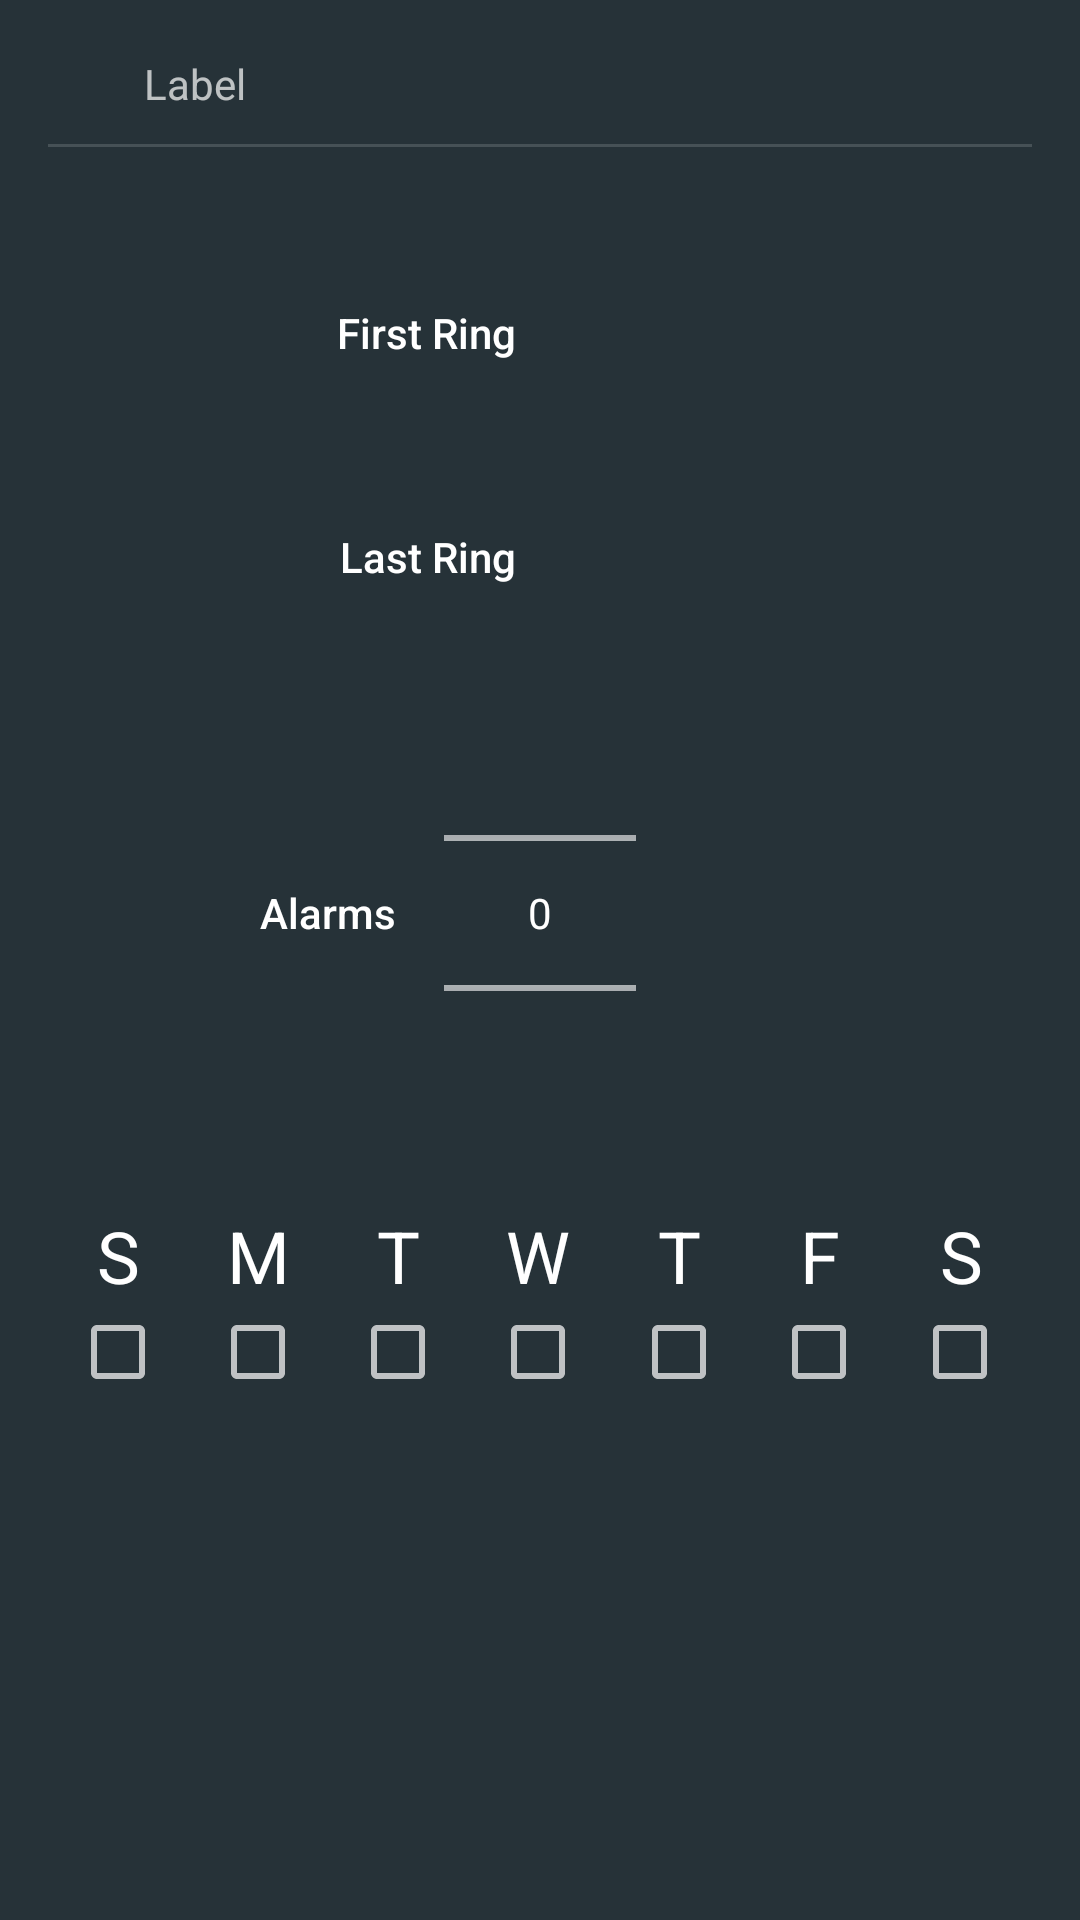

Android layout source for this screen:
<!-- AndroidManifest.xml: application theme Theme.ConsecutiveAlarms -->
<!-- res/layout/activity_edit_alarm.xml -->
<?xml version="1.0" encoding="utf-8"?>
<android.support.v4.widget.NestedScrollView
    xmlns:android="http://schemas.android.com/apk/res/android"
    xmlns:tools="http://schemas.android.com/tools"
    android:layout_width="match_parent"
    android:layout_height="match_parent">
    <LinearLayout
        android:layout_width="match_parent"
        android:layout_height="match_parent"
        android:orientation="vertical"
        android:padding="16dp"
        android:descendantFocusability="blocksDescendants">
        <LinearLayout
            android:id="@+id/alarm_label_layout"
            android:layout_width="match_parent"
            android:layout_height="wrap_content"
            android:orientation="horizontal">
            <ImageView
                android:layout_width="24dp"
                android:layout_height="24dp"
                android:src="@drawable/ic_label_white_48dp"/>
            <TextView
                android:id="@+id/alarm_label"
                android:layout_width="match_parent"
                android:layout_height="wrap_content"
                android:layout_marginStart="8dp"
                android:layout_gravity="center_vertical"
                android:hint="Label"/>
        </LinearLayout>
        <View
            android:layout_width="match_parent"
            android:layout_height="1dp"
            android:layout_marginTop="8dp"
            android:layout_marginBottom="8dp"
            android:background="#26FFFFFF"
            android:id="@+id/view"/>
        <RelativeLayout
            android:layout_width="match_parent"
            android:layout_height="wrap_content">
            <TextView
                android:layout_width="wrap_content"
                android:layout_height="wrap_content"
                android:layout_marginEnd="8dp"
                android:textAppearance="@style/TextAppearance.AppCompat.Body2"
                android:text="First Ring"
                android:layout_alignBaseline="@+id/edit_from_time"
                android:layout_alignBottom="@+id/edit_from_time"
                android:layout_toStartOf="@+id/edit_from_time"
                android:id="@+id/textView2"/>
            <TextView
                android:id="@+id/edit_from_time"
                android:layout_width="wrap_content"
                android:layout_height="wrap_content"
                android:layout_centerHorizontal="true"
                android:textAppearance="@style/TextAppearance.AppCompat.Display3"
                tools:text="12:15"/>
            <TextView
                android:id="@+id/edit_from_am"
                android:layout_width="wrap_content"
                android:layout_height="wrap_content"
                android:layout_marginStart="4dp"
                android:textAppearance="@style/TextAppearance.AppCompat.Caption"
                tools:text="AM"
                android:layout_alignTop="@+id/textView2"
                android:layout_toEndOf="@+id/edit_from_time"/>
        </RelativeLayout>
        <RelativeLayout
            android:layout_width="match_parent"
            android:layout_height="wrap_content">
            <TextView
                android:layout_width="wrap_content"
                android:layout_height="wrap_content"
                android:layout_marginEnd="8dp"
                android:textAppearance="@style/TextAppearance.AppCompat.Body2"
                android:text="Last Ring"
                android:layout_alignBaseline="@+id/edit_to_time"
                android:layout_alignBottom="@+id/edit_to_time"
                android:layout_toStartOf="@+id/edit_to_time"
                android:id="@+id/textView"/>
            <TextView
                android:id="@+id/edit_to_time"
                android:layout_width="wrap_content"
                android:layout_height="wrap_content"
                android:layout_centerHorizontal="true"
                android:textAppearance="@style/TextAppearance.AppCompat.Display3"
                tools:text="12:30"/>
            <TextView
                android:id="@+id/edit_to_am"
                android:layout_width="wrap_content"
                android:layout_height="wrap_content"
                android:layout_marginStart="4dp"
                android:textAppearance="@style/TextAppearance.AppCompat.Caption"
                tools:text="AM"
                android:layout_alignTop="@+id/textView"
                android:layout_toEndOf="@+id/edit_to_time"/>
        </RelativeLayout>
        <RelativeLayout
            android:layout_width="match_parent"
            android:layout_height="wrap_content"
            android:padding="8dp">
            <TextView
                android:layout_width="wrap_content"
                android:layout_height="wrap_content"
                android:layout_centerVertical="true"
                android:padding="16dp"
                android:textAppearance="@style/TextAppearance.AppCompat.Body2"
                android:text="@string/alarms"
                android:layout_toStartOf="@+id/edit_alarm_picker"/>
            <NumberPicker
                android:id="@+id/edit_alarm_picker"
                android:layout_width="wrap_content"
                android:layout_height="wrap_content"
                android:layout_centerHorizontal="true"/>
        </RelativeLayout>
        <LinearLayout
            android:layout_width="match_parent"
            android:layout_height="wrap_content"
            android:orientation="horizontal">
            <TextView
                android:layout_width="0dp"
                android:layout_height="wrap_content"
                android:layout_weight="1"
                android:gravity="center"
                android:textAppearance="@style/TextAppearance.AppCompat.Headline"
                android:text="S"/>
            <TextView
                android:layout_width="0dp"
                android:layout_height="wrap_content"
                android:layout_weight="1"
                android:gravity="center"
                android:textAppearance="@style/TextAppearance.AppCompat.Headline"
                android:text="M"/>
            <TextView
                android:layout_width="0dp"
                android:layout_height="wrap_content"
                android:layout_weight="1"
                android:gravity="center"
                android:textAppearance="@style/TextAppearance.AppCompat.Headline"
                android:text="T"/>
            <TextView
                android:layout_width="0dp"
                android:layout_height="wrap_content"
                android:layout_weight="1"
                android:gravity="center"
                android:textAppearance="@style/TextAppearance.AppCompat.Headline"
                android:text="W"/>
            <TextView
                android:layout_width="0dp"
                android:layout_height="wrap_content"
                android:layout_weight="1"
                android:gravity="center"
                android:textAppearance="@style/TextAppearance.AppCompat.Headline"
                android:text="T"/>
            <TextView
                android:layout_width="0dp"
                android:layout_height="wrap_content"
                android:layout_weight="1"
                android:gravity="center"
                android:textAppearance="@style/TextAppearance.AppCompat.Headline"
                android:text="F"/>
            <TextView
                android:layout_width="0dp"
                android:layout_height="wrap_content"
                android:layout_weight="1"
                android:gravity="center"
                android:textAppearance="@style/TextAppearance.AppCompat.Headline"
                android:text="S"/>
        </LinearLayout>
        <LinearLayout
            android:layout_width="match_parent"
            android:layout_height="wrap_content"
            android:orientation="horizontal">
            <LinearLayout
                android:layout_height="wrap_content"
                android:layout_width="0dip"
                android:layout_weight=".20"
                android:gravity="center">
                <CheckBox
                    android:id="@+id/list_item_sunday"
                    android:layout_height="wrap_content"
                    android:layout_width="wrap_content"/>
            </LinearLayout>
            <LinearLayout
                android:layout_height="wrap_content"
                android:layout_width="0dip"
                android:layout_weight=".20"
                android:gravity="center">
                <CheckBox
                    android:id="@+id/list_item_monday"
                    android:layout_height="wrap_content"
                    android:layout_width="wrap_content"/>
            </LinearLayout>
            <LinearLayout
                android:layout_height="wrap_content"
                android:layout_width="0dip"
                android:layout_weight=".20"
                android:gravity="center">
                <CheckBox
                    android:id="@+id/list_item_tuesday"
                    android:layout_height="wrap_content"
                    android:layout_width="wrap_content"/>
            </LinearLayout>
            <LinearLayout
                android:layout_height="wrap_content"
                android:layout_width="0dip"
                android:layout_weight=".20"
                android:gravity="center">
                <CheckBox
                    android:id="@+id/list_item_wednesday"
                    android:layout_height="wrap_content"
                    android:layout_width="wrap_content"/>
            </LinearLayout>
            <LinearLayout
                android:layout_height="wrap_content"
                android:layout_width="0dip"
                android:layout_weight=".20"
                android:gravity="center">
                <CheckBox
                    android:id="@+id/list_item_thursday"
                    android:layout_height="wrap_content"
                    android:layout_width="wrap_content"/>
            </LinearLayout>
            <LinearLayout
                android:layout_height="wrap_content"
                android:layout_width="0dip"
                android:layout_weight=".20"
                android:gravity="center">
                <CheckBox
                    android:id="@+id/list_item_friday"
                    android:layout_height="wrap_content"
                    android:layout_width="wrap_content"/>
            </LinearLayout>
            <LinearLayout
                android:layout_height="wrap_content"
                android:layout_width="0dip"
                android:layout_weight=".20"
                android:gravity="center">
                <CheckBox
                    android:id="@+id/list_item_saturday"
                    android:layout_height="wrap_content"
                    android:layout_width="wrap_content"/>
            </LinearLayout>
        </LinearLayout>
        <android.support.v7.widget.RecyclerView
            android:id="@+id/alarms_recycler_view"
            android:layout_width="match_parent"
            android:layout_height="wrap_content"
            android:layout_marginTop="16dp">
        </android.support.v7.widget.RecyclerView>
    </LinearLayout>
</android.support.v4.widget.NestedScrollView>
<!-- resources referenced by this layout -->
<resources>
  <string name="alarms">Alarms</string>
  <style name="Theme.ConsecutiveAlarms" parent="Theme.AppCompat">
          <item name="android:colorBackground">@color/ca_background</item>
          <item name="colorAccent">@color/ca_accent</item>
          <item name="colorPrimary">@color/ca_primary</item>
          <item name="android:navigationBarColor">@color/ca_navbar</item>
          <item name="android:statusBarColor">@color/ca_statusbar</item>
      </style>
  <color name="ca_background">#263238</color>
  <color name="ca_accent">#f44336</color>
  <color name="ca_primary">#263238</color>
  <color name="ca_navbar">#000000</color>
  <color name="ca_statusbar">#000000</color>
</resources>
